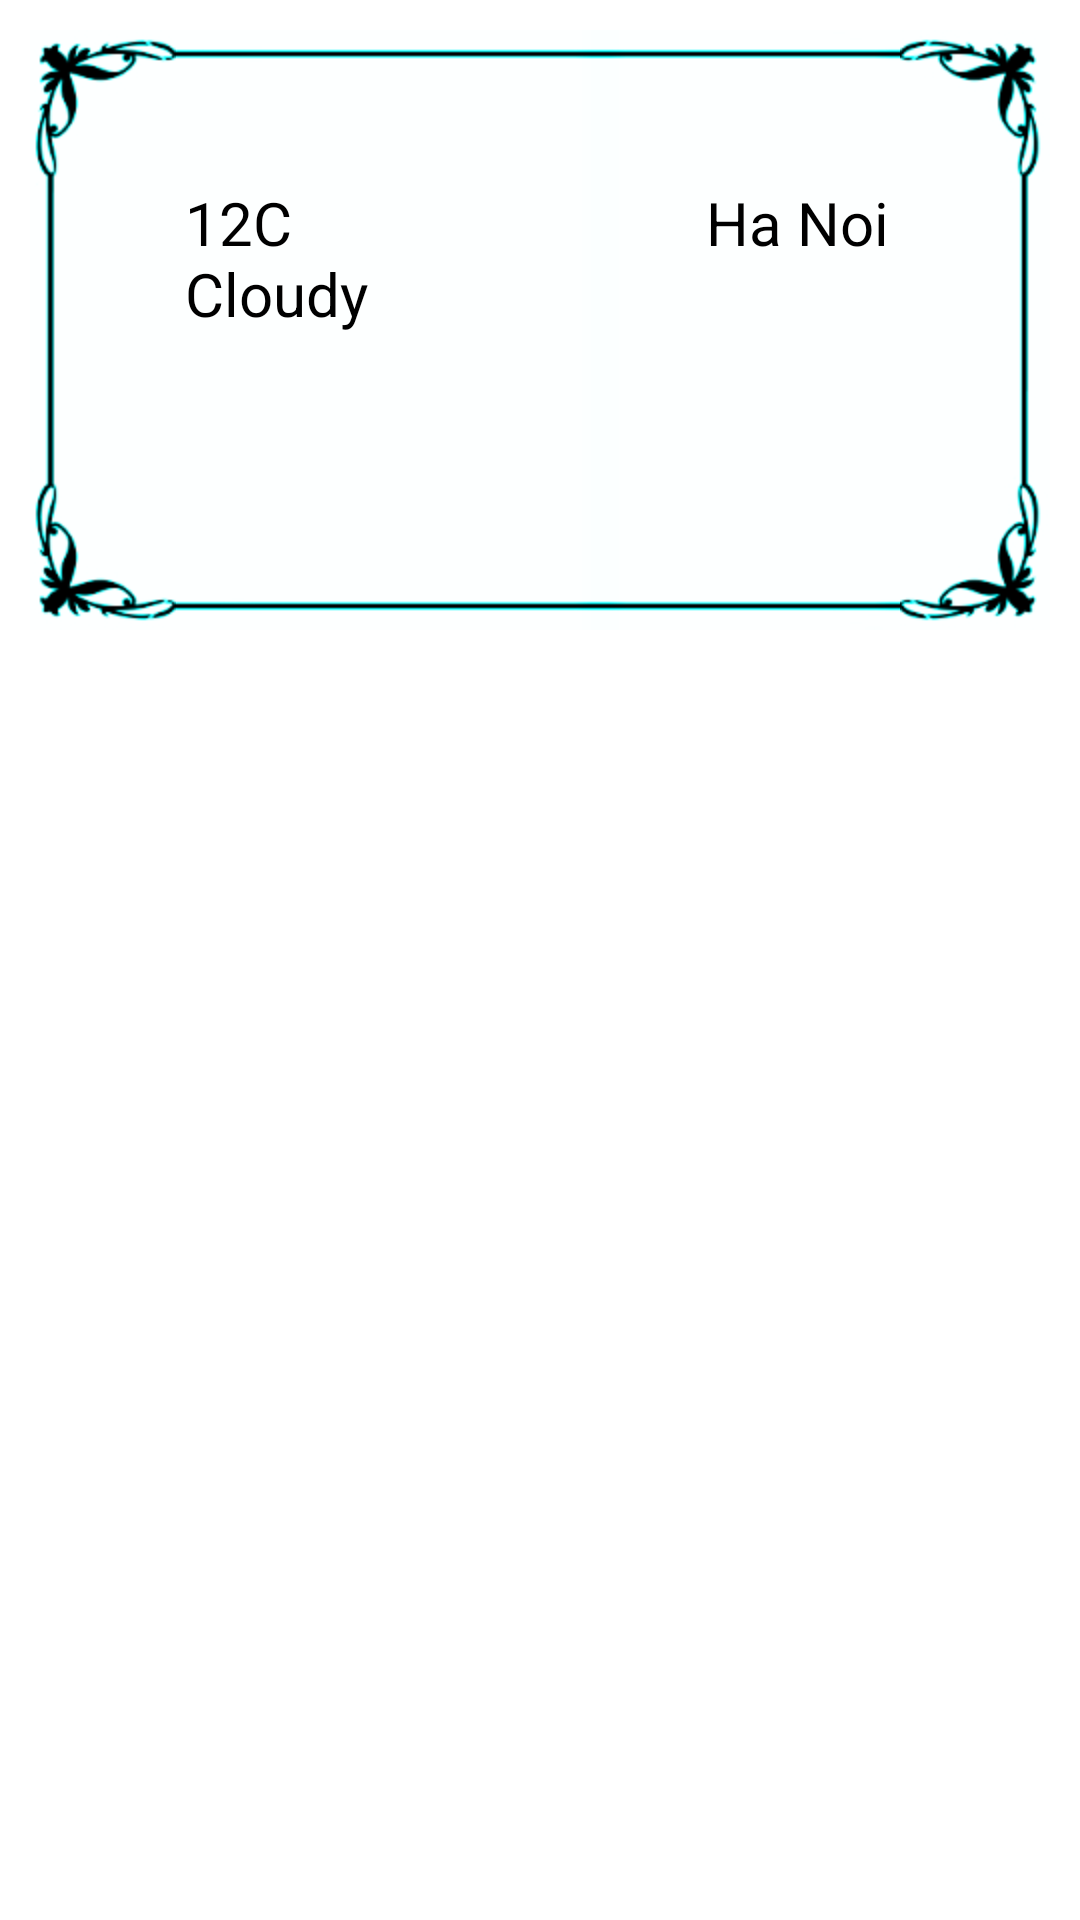

Produce the Android XML layout that renders to this screen, including the resource entries it uses.
<!-- AndroidManifest.xml: application theme Theme.USTHWeather -->
<!-- res/layout/fragment_weather.xml -->
<?xml version="1.0" encoding="utf-8"?>
<FrameLayout xmlns:android="http://schemas.android.com/apk/res/android"
    xmlns:tools="http://schemas.android.com/tools"
    android:layout_width="match_parent"
    android:layout_height="match_parent"
    tools:context=".WeatherFragment">


    <RelativeLayout
        android:layout_width="match_parent"
        android:layout_height="200dp"
        android:layout_marginTop="10dp"
        android:layout_marginStart="10dp"
        android:layout_marginEnd="10dp"
        android:background="@drawable/frame">

        <TextView
            android:layout_width="wrap_content"
            android:layout_height="wrap_content"
            android:layout_alignParentStart="false"
            android:paddingStart="5dp"
            android:text="@string/_12c_ncloudy"
            android:textSize="20sp">
        </TextView>
        
        <ImageView
            android:layout_width="175dp"
            android:layout_height="175dp"
            android:layout_centerInParent="true"
            android:padding="8dp"
            android:src="@drawable/cloudyy">
        </ImageView>
        
        <TextView
            android:layout_width="wrap_content"
            android:layout_height="wrap_content"
            android:layout_alignParentRight="true"
            android:text="@string/ha_noi"
            android:paddingEnd="5dp"
            android:textSize="20sp">
        </TextView>

    </RelativeLayout>
</FrameLayout>
<!-- resources referenced by this layout -->
<resources>
  <string name="_12c_ncloudy">12C\nCloudy</string>
  <string name="ha_noi">Ha Noi</string>
</resources>
